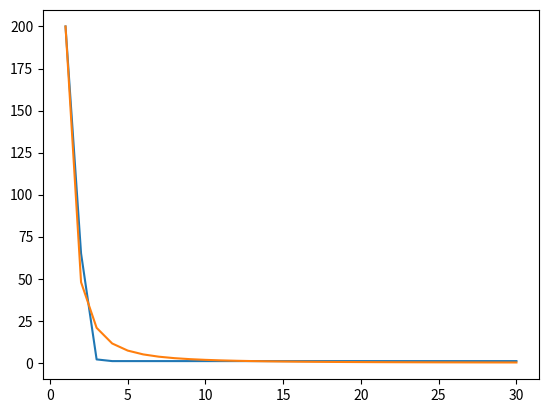
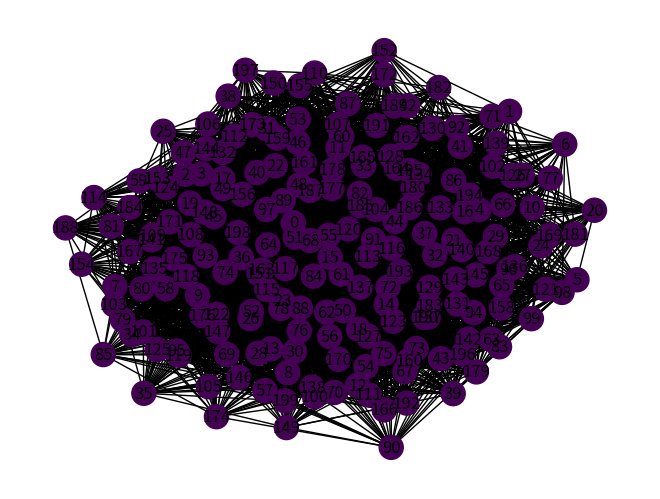

Reproduce these figures in Python, in order.
import time

t0 = time.time()


import numpy.random as nr
import numpy as np
import networkx as nx
import matplotlib.pyplot as plt
from math import log
from networkx import shortest_path_length as grdist
nodes=200
#G=nx.Graph()
#G.add_nodes_from(range(0,nodes))
#G.add_edges_from([(1,2),(7,4),(14,13),(14,15),(6,8),(9,12),(4,15),(15,16),(18,3),(10,7),(15,5),(2,3),(2,7),(7,9),(11,18),(4,10),(10,17),(8,17),(19,3),(0,14),(0,7),(1,18)])
G=nx.erdos_renyi_graph(nodes,0.2)

lbmax=30

lb=1
cil=np.zeros([nodes,lbmax])
colors=list(np.random.random(size=nodes) * 256)
used=np.zeros(shape=(lbmax,nodes,nodes))

for lb in range (0,lbmax):
    for i in range (1,nodes):
        for j in range(0,i):
            if nx.has_path(G,i,j):
                if grdist(G,i,j)>lb:
                    used[lb,i,int(cil[j][lb])]=1
            else:
               used[lb,i,int(cil[j][lb])]=1
        for col in range(0,nodes):
            if used[lb,i,col]==0:
                cil[i][lb]=col
                break     

#Number of boxes required
nb=np.amax(cil,0)+1
lboxes=range(1,lbmax+1)
#invlb=[30*(1.0/x)**0.8 for x in lboxes]
invlb=[1.0/x for x in lboxes]
tfd=0
for i in range(1,lbmax):
    tfd+=(log(nb[i]/nodes))/log(invlb[i])
tfd/=lbmax

fitted=[nodes*(1.0/x)**tfd for x in lboxes]

  
print(nb)
print(fitted)

plt.figure(1)
plt.plot(lboxes,nb)
plt.plot(lboxes,fitted)


plt.figure(2)
color_map = []
for node in G:
    color_map.append(colors[int(cil[node][lbmax-1])])
nx.draw(G,node_color = color_map,with_labels = True)
t1 = time.time()
total = t1-t0
print(total)
plt.show()
